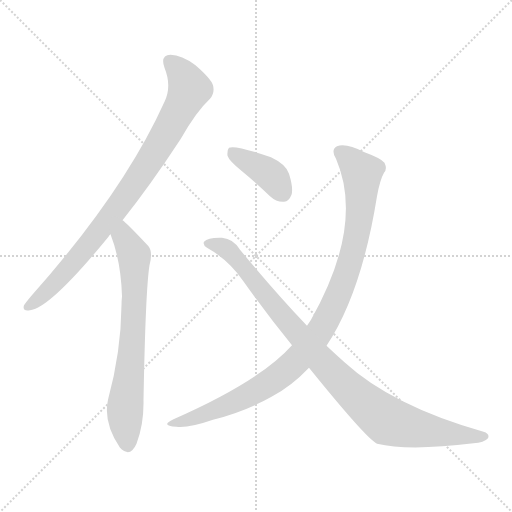
t = 0.00 s
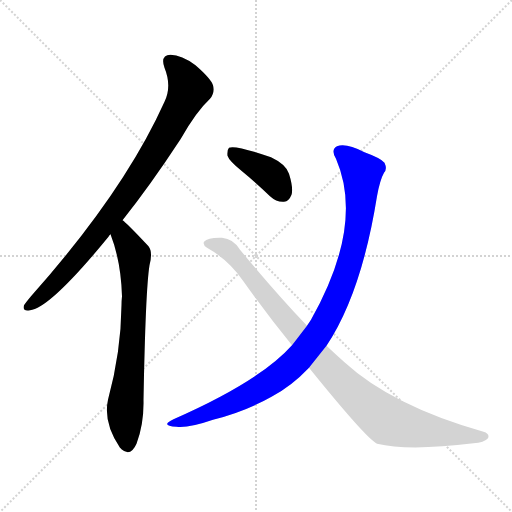
t = 3.41 s
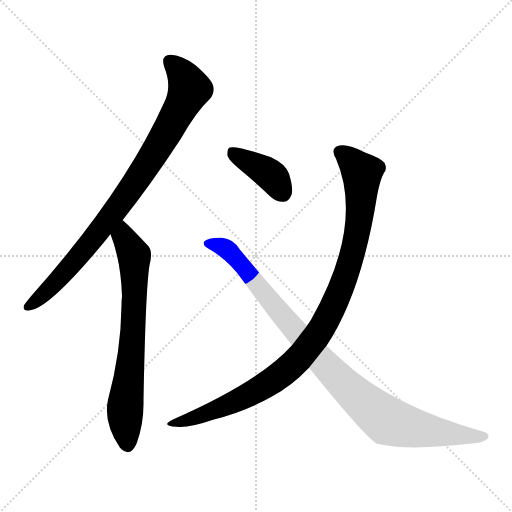
t = 3.56 s
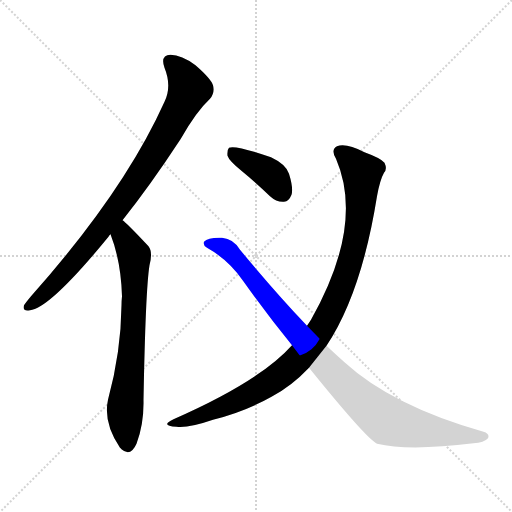
t = 3.71 s
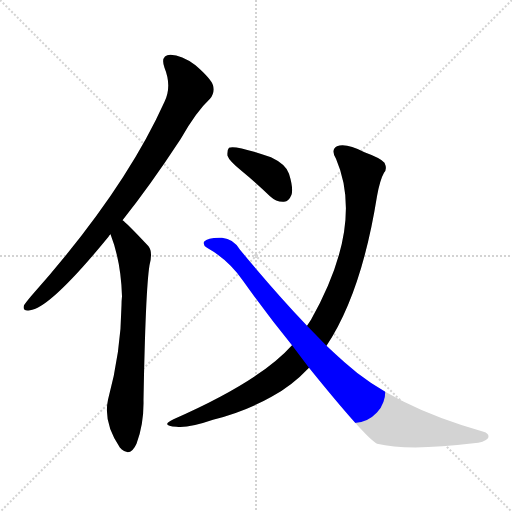
t = 3.86 s
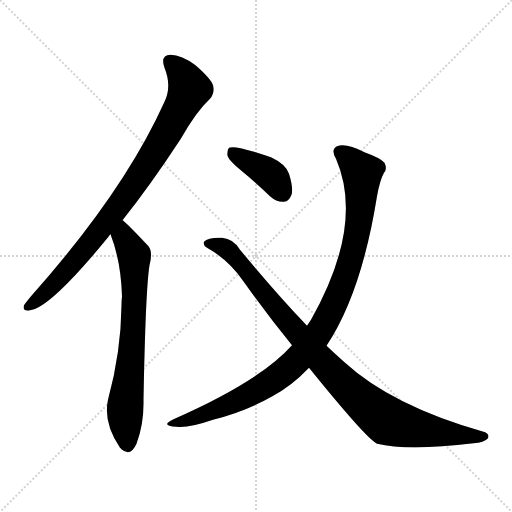
t = 4.48 s

The animated SVG that drew these frames (rendered in a browser with its animation timeline set to each time). Animation: 5 CSS @keyframes rules; one cycle of 4.48 s.

<svg version="1.1" viewBox="0 0 1024 1024" xmlns="http://www.w3.org/2000/svg">
  <g stroke="lightgray" stroke-dasharray="1,1" stroke-width="1" transform="scale(4, 4)">
    <line x1="0" y1="0" x2="256" y2="256"></line>
    <line x1="256" y1="0" x2="0" y2="256"></line>
    <line x1="128" y1="0" x2="128" y2="256"></line>
    <line x1="0" y1="128" x2="256" y2="128"></line>
  </g>
<g transform="scale(1, -1) translate(0, -900)">
   <style type="text/css">
    @keyframes keyframes0 {
      from {
       stroke: blue;
       stroke-dashoffset: 866;
       stroke-width: 128;
       }
       74% {
       animation-timing-function: step-end;
       stroke: blue;
       stroke-dashoffset: 0;
       stroke-width: 128;
       }
       to {
       stroke: black;
       stroke-width: 1024;
       }
       }
       #make-me-a-hanzi-animation-0 {
         animation: keyframes0 0.954753s both;
         animation-delay: 0.000000s;
         animation-timing-function: linear;
       }
    @keyframes keyframes1 {
      from {
       stroke: blue;
       stroke-dashoffset: 702;
       stroke-width: 128;
       }
       70% {
       animation-timing-function: step-end;
       stroke: blue;
       stroke-dashoffset: 0;
       stroke-width: 128;
       }
       to {
       stroke: black;
       stroke-width: 1024;
       }
       }
       #make-me-a-hanzi-animation-1 {
         animation: keyframes1 0.821289s both;
         animation-delay: 0.954753s;
         animation-timing-function: linear;
       }
    @keyframes keyframes2 {
      from {
       stroke: blue;
       stroke-dashoffset: 392;
       stroke-width: 128;
       }
       56% {
       animation-timing-function: step-end;
       stroke: blue;
       stroke-dashoffset: 0;
       stroke-width: 128;
       }
       to {
       stroke: black;
       stroke-width: 1024;
       }
       }
       #make-me-a-hanzi-animation-2 {
         animation: keyframes2 0.569010s both;
         animation-delay: 1.776042s;
         animation-timing-function: linear;
       }
    @keyframes keyframes3 {
      from {
       stroke: blue;
       stroke-dashoffset: 1003;
       stroke-width: 128;
       }
       77% {
       animation-timing-function: step-end;
       stroke: blue;
       stroke-dashoffset: 0;
       stroke-width: 128;
       }
       to {
       stroke: black;
       stroke-width: 1024;
       }
       }
       #make-me-a-hanzi-animation-3 {
         animation: keyframes3 1.066243s both;
         animation-delay: 2.345052s;
         animation-timing-function: linear;
       }
    @keyframes keyframes4 {
      from {
       stroke: blue;
       stroke-dashoffset: 961;
       stroke-width: 128;
       }
       76% {
       animation-timing-function: step-end;
       stroke: blue;
       stroke-dashoffset: 0;
       stroke-width: 128;
       }
       to {
       stroke: black;
       stroke-width: 1024;
       }
       }
       #make-me-a-hanzi-animation-4 {
         animation: keyframes4 1.032064s both;
         animation-delay: 3.411296s;
         animation-timing-function: linear;
       }
</style>
<path d="M 245.0 459.5 Q 300.0 528.5 361.0 621.5 Q 392.0 676.5 420.0 702.5 Q 430.0 714.5 426.0 729.5 Q 422.0 742.5 391.0 769.5 Q 363.0 790.5 341.0 790.5 Q 320.0 789.5 329.0 764.5 Q 344.0 727.5 329.0 696.5 Q 248.0 516.5 62.0 307.5 Q 52.0 295.5 48.0 289.5 Q 44.0 276.5 60.0 279.5 Q 100.0 283.5 217.0 426.5 Q 218.0 429.5 221.0 431.5 L 245.0 459.5 Z" fill="lightgray"></path> 
<path d="M 221.0 431.5 Q 242.0 377.5 244.0 307.5 Q 243.0 298.5 243.0 289.5 Q 242.0 195.5 216.0 100.5 Q 206.0 55.5 240.0 4.5 Q 241.0 4.5 243.0 1.5 Q 261.0 -14.5 273.0 12.5 Q 288.0 52.5 287.0 99.5 Q 291.0 319.5 299.0 369.5 Q 306.0 396.5 297.0 407.5 Q 252.0 455.5 245.0 459.5 C 222.0 479.5 211.0 459.5 221.0 431.5 Z" fill="lightgray"></path> 
<path d="M 484.0 557.5 Q 511.0 535.5 540.0 507.5 Q 553.0 495.5 568.0 496.5 Q 578.0 497.5 583.0 510.5 Q 587.0 523.5 578.0 552.5 Q 572.0 571.5 542.0 585.5 Q 470.0 610.5 458.0 604.5 Q 454.0 600.5 455.0 588.5 Q 458.0 578.5 484.0 557.5 Z" fill="lightgray"></path> 
<path d="M 653.0 208.5 Q 723.0 313.5 754.0 507.5 Q 760.0 540.5 768.0 554.5 Q 775.0 561.5 769.0 574.5 Q 762.0 583.5 729.0 595.5 Q 692.0 614.5 674.0 607.5 Q 661.0 600.5 672.0 582.5 Q 729.0 450.5 622.0 260.5 Q 618.0 254.5 614.0 248.5 L 584.0 209.5 Q 520.0 137.5 347.0 61.5 Q 319.0 48.5 353.0 46.5 Q 377.0 43.5 426.0 60.5 Q 490.0 76.5 543.0 106.5 Q 583.0 127.5 618.0 164.5 L 653.0 208.5 Z" fill="lightgray"></path> 
<path d="M 618.0 164.5 Q 732.0 23.5 754.0 12.5 Q 817.0 -2.5 947.0 13.5 Q 968.0 14.5 976.0 23.5 Q 980.0 32.5 967.0 36.5 Q 784.0 88.5 689.0 175.5 Q 671.0 191.5 653.0 208.5 L 614.0 248.5 Q 553.0 312.5 480.0 400.5 Q 467.0 422.5 444.0 424.5 Q 416.0 425.5 408.0 416.5 Q 405.0 410.5 414.0 404.5 Q 457.0 380.5 486.0 338.5 Q 535.0 269.5 584.0 209.5 L 618.0 164.5 Z" fill="lightgray"></path> 
      <clipPath id="make-me-a-hanzi-clip-0">
      <path d="M 245.0 459.5 Q 300.0 528.5 361.0 621.5 Q 392.0 676.5 420.0 702.5 Q 430.0 714.5 426.0 729.5 Q 422.0 742.5 391.0 769.5 Q 363.0 790.5 341.0 790.5 Q 320.0 789.5 329.0 764.5 Q 344.0 727.5 329.0 696.5 Q 248.0 516.5 62.0 307.5 Q 52.0 295.5 48.0 289.5 Q 44.0 276.5 60.0 279.5 Q 100.0 283.5 217.0 426.5 Q 218.0 429.5 221.0 431.5 L 245.0 459.5 Z" fill="lightgray"></path>
      </clipPath>
      <path clip-path="url(#make-me-a-hanzi-clip-0)" d="M 340.0 774.5 L 359.0 758.5 L 379.0 722.5 L 339.0 644.5 L 289.0 562.5 L 193.0 429.5 L 113.0 336.5 L 57.0 288.5 " fill="none" id="make-me-a-hanzi-animation-0" stroke-dasharray="738 1476" stroke-linecap="round"></path>

      <clipPath id="make-me-a-hanzi-clip-1">
      <path d="M 221.0 431.5 Q 242.0 377.5 244.0 307.5 Q 243.0 298.5 243.0 289.5 Q 242.0 195.5 216.0 100.5 Q 206.0 55.5 240.0 4.5 Q 241.0 4.5 243.0 1.5 Q 261.0 -14.5 273.0 12.5 Q 288.0 52.5 287.0 99.5 Q 291.0 319.5 299.0 369.5 Q 306.0 396.5 297.0 407.5 Q 252.0 455.5 245.0 459.5 C 222.0 479.5 211.0 459.5 221.0 431.5 Z" fill="lightgray"></path>
      </clipPath>
      <path clip-path="url(#make-me-a-hanzi-clip-1)" d="M 243.0 452.5 L 247.0 426.5 L 269.0 383.5 L 266.0 224.5 L 250.0 78.5 L 256.0 13.5 " fill="none" id="make-me-a-hanzi-animation-1" stroke-dasharray="574 1148" stroke-linecap="round"></path>

      <clipPath id="make-me-a-hanzi-clip-2">
      <path d="M 484.0 557.5 Q 511.0 535.5 540.0 507.5 Q 553.0 495.5 568.0 496.5 Q 578.0 497.5 583.0 510.5 Q 587.0 523.5 578.0 552.5 Q 572.0 571.5 542.0 585.5 Q 470.0 610.5 458.0 604.5 Q 454.0 600.5 455.0 588.5 Q 458.0 578.5 484.0 557.5 Z" fill="lightgray"></path>
      </clipPath>
      <path clip-path="url(#make-me-a-hanzi-clip-2)" d="M 462.0 599.5 L 534.0 555.5 L 565.0 514.5 " fill="none" id="make-me-a-hanzi-animation-2" stroke-dasharray="264 528" stroke-linecap="round"></path>

      <clipPath id="make-me-a-hanzi-clip-3">
      <path d="M 653.0 208.5 Q 723.0 313.5 754.0 507.5 Q 760.0 540.5 768.0 554.5 Q 775.0 561.5 769.0 574.5 Q 762.0 583.5 729.0 595.5 Q 692.0 614.5 674.0 607.5 Q 661.0 600.5 672.0 582.5 Q 729.0 450.5 622.0 260.5 Q 618.0 254.5 614.0 248.5 L 584.0 209.5 Q 520.0 137.5 347.0 61.5 Q 319.0 48.5 353.0 46.5 Q 377.0 43.5 426.0 60.5 Q 490.0 76.5 543.0 106.5 Q 583.0 127.5 618.0 164.5 L 653.0 208.5 Z" fill="lightgray"></path>
      </clipPath>
      <path clip-path="url(#make-me-a-hanzi-clip-3)" d="M 682.0 594.5 L 724.0 554.5 L 723.0 502.5 L 706.0 397.5 L 682.0 322.5 L 647.0 249.5 L 601.0 186.5 L 548.0 140.5 L 458.0 91.5 L 345.0 51.5 " fill="none" id="make-me-a-hanzi-animation-3" stroke-dasharray="875 1750" stroke-linecap="round"></path>

      <clipPath id="make-me-a-hanzi-clip-4">
      <path d="M 618.0 164.5 Q 732.0 23.5 754.0 12.5 Q 817.0 -2.5 947.0 13.5 Q 968.0 14.5 976.0 23.5 Q 980.0 32.5 967.0 36.5 Q 784.0 88.5 689.0 175.5 Q 671.0 191.5 653.0 208.5 L 614.0 248.5 Q 553.0 312.5 480.0 400.5 Q 467.0 422.5 444.0 424.5 Q 416.0 425.5 408.0 416.5 Q 405.0 410.5 414.0 404.5 Q 457.0 380.5 486.0 338.5 Q 535.0 269.5 584.0 209.5 L 618.0 164.5 Z" fill="lightgray"></path>
      </clipPath>
      <path clip-path="url(#make-me-a-hanzi-clip-4)" d="M 416.0 412.5 L 436.0 410.5 L 461.0 395.5 L 648.0 171.5 L 763.0 66.5 L 786.0 54.5 L 848.0 39.5 L 966.0 26.5 " fill="none" id="make-me-a-hanzi-animation-4" stroke-dasharray="833 1666" stroke-linecap="round"></path>

</g>
</svg>
